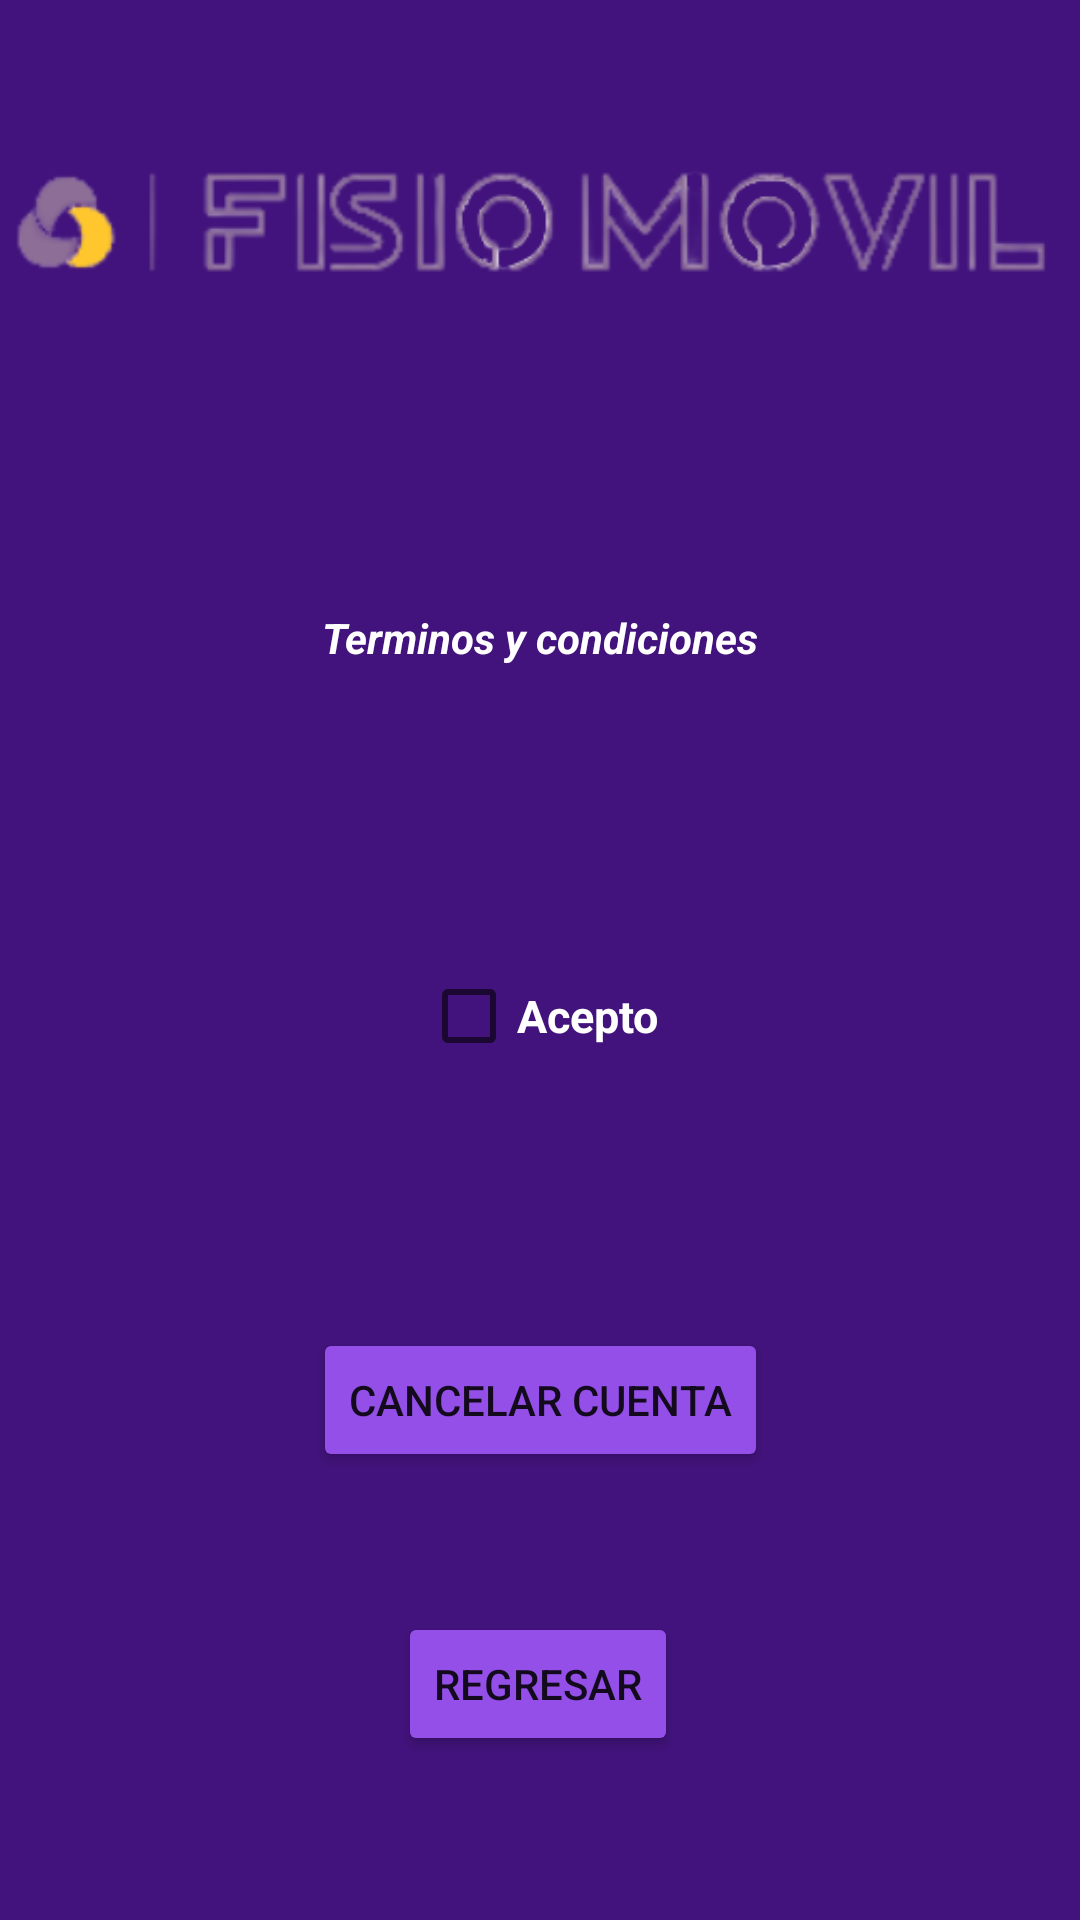

Write the Android layout XML for this screen, with the resource values it uses.
<!-- AndroidManifest.xml: application theme Theme.Fisio_Movil -->
<!-- res/layout/activity_cancelarcuenta.xml -->
<?xml version="1.0" encoding="utf-8"?>
<androidx.constraintlayout.widget.ConstraintLayout xmlns:android="http://schemas.android.com/apk/res/android"
    xmlns:app="http://schemas.android.com/apk/res-auto"
    xmlns:tools="http://schemas.android.com/tools"
    android:layout_width="match_parent"
    android:layout_height="match_parent"
    android:background="#42137c">

    <Button
        android:id="@+id/button"
        android:layout_width="wrap_content"
        android:layout_height="wrap_content"
        android:backgroundTint="#934FE8"
        android:onClick="cancelacion"
        android:text="cancelar cuenta"
        app:layout_constraintBottom_toBottomOf="parent"
        app:layout_constraintEnd_toEndOf="parent"
        app:layout_constraintStart_toStartOf="parent"
        app:layout_constraintTop_toTopOf="parent"
        app:layout_constraintVertical_bias="0.748" />

    <Button
        android:id="@+id/button2"
        android:layout_width="wrap_content"
        android:layout_height="wrap_content"
        android:backgroundTint="#934FE8"
        android:onClick="regreso"
        android:text="regresar"
        app:layout_constraintBottom_toBottomOf="parent"
        app:layout_constraintEnd_toEndOf="parent"
        app:layout_constraintHorizontal_bias="0.498"
        app:layout_constraintStart_toStartOf="parent"
        app:layout_constraintTop_toBottomOf="@+id/button"
        app:layout_constraintVertical_bias="0.462" />

    <ImageView
        android:id="@+id/imageView"
        android:layout_width="371dp"
        android:layout_height="74dp"
        android:layout_marginTop="36dp"
        app:layout_constraintEnd_toEndOf="parent"
        app:layout_constraintStart_toStartOf="parent"
        app:layout_constraintTop_toTopOf="parent"
        app:srcCompat="@drawable/logo_horizont1l3" />

    <CheckBox
        android:id="@+id/acepto"
        android:layout_width="wrap_content"
        android:layout_height="wrap_content"
        android:layout_marginBottom="80dp"
        android:onClick="aceptar"
        android:text="Acepto"
        android:textColor="#FFFFFF"
        android:textSize="15dp"
        android:textStyle="bold"
        app:layout_constraintBottom_toTopOf="@+id/button"
        app:layout_constraintEnd_toEndOf="parent"
        app:layout_constraintStart_toStartOf="parent" />

    <TextView
        android:id="@+id/textView2"
        android:layout_width="wrap_content"
        android:layout_height="wrap_content"
        android:text="Terminos y condiciones"
        android:textColor="#FFFFFF"
        android:textStyle="bold|italic"
        app:layout_constraintBottom_toTopOf="@+id/acepto"
        app:layout_constraintEnd_toEndOf="parent"
        app:layout_constraintStart_toStartOf="parent"
        app:layout_constraintTop_toBottomOf="@+id/imageView" />

</androidx.constraintlayout.widget.ConstraintLayout>
<!-- resources referenced by this layout -->
<resources>
  <!-- drawable logo_horizont1l3: png bitmap (drawable, 34574 bytes) -->
  <style name="Theme.Fisio_Movil" parent="Theme.MaterialComponents.DayNight.DarkActionBar">
          
          <item name="colorPrimary">@color/purple_500</item>
          <item name="colorPrimaryVariant">@color/purple_700</item>
          <item name="colorOnPrimary">@color/white</item>
          
          <item name="colorSecondary">@color/teal_200</item>
          <item name="colorSecondaryVariant">@color/teal_700</item>
          <item name="colorOnSecondary">@color/black</item>
          
          <item name="android:statusBarColor" tools:targetApi="l">?attr/colorPrimaryVariant</item>
          
      </style>
  <!-- not gathered from this repository: default colours our renderer supplied (Android Studio template values) -->
  <color name="purple_500">#FF6200EE</color>
  <color name="purple_700">#FF3700B3</color>
  <color name="teal_200">#FF03DAC5</color>
  <color name="teal_700">#FF018786</color>
  <color name="black">#FF000000</color>
  <color name="white">#FFFFFFFF</color>
</resources>
